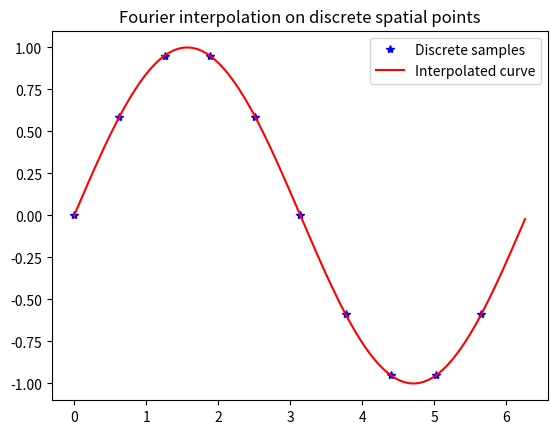
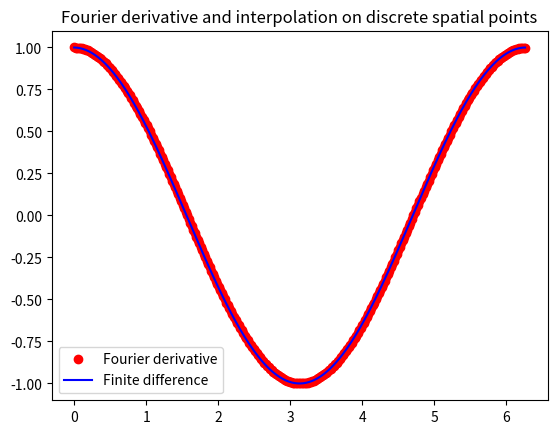

Here is the Python script that generated these plots, in order:
import numpy as np
import matplotlib.pyplot as plt

# odd dimension for simplicity
n    = 10
npad = 300
duration = 2*np.pi
x    = np.arange(0., duration, duration/n)
xpad = np.arange(0., duration, duration/npad)

# Function definition
f = np.sin(x) 
f_pad = np.sin(xpad)

# FFT transformation & interpolation
f_fwd = np.fft.fft(f)
f_fwd_pad = np.zeros(npad,dtype=complex)
analyticdF = np.cos(xpad)

# Padded like 7,9,5,2,0,0,0,0,6,8,1,3
h = n - 3       # 7
f_fwd_pad[0:h+1]   = f_fwd[0:h+1]
f_fwd_pad[npad-h:] = f_fwd[n-h:]
f_interpolated = np.fft.ifft(f_fwd_pad)*npad/n

# Calculate derivative using finite differences
dfFD = np.zeros(len(f_pad),dtype=complex)
for kappa in range(npad-1):
    dfFD[kappa]=(f_pad[kappa+1]-f_pad[kappa])/(duration/npad)
dfFD[-1]=dfFD[-2]

# Calculating Fourier derivative 
kappa = (2*np.pi/duration)*np.arange(0,npad)
kappa = np.fft.fftshift(kappa)
dfhat = kappa*f_fwd_pad*(1j)
dfFFT = np.real(np.fft.ifft(dfhat))*npad/n

# Plotting interpolation result
plt.figure(1)
plt.plot(x,f,'b*')
plt.plot(xpad,np.real(f_interpolated),color='r')
plt.legend(['Discrete samples','Interpolated curve'])
plt.title('Fourier interpolation on discrete spatial points')

# Calculating Derivative results
plt.figure(2)
plt.plot(xpad,dfFFT.real, 'o',color='red')
plt.plot(xpad,dfFD.real, '-',color='b')
plt.legend(['Fourier derivative', 'Finite difference'])
plt.title('Fourier derivative and interpolation on discrete spatial points')

plt.show()

